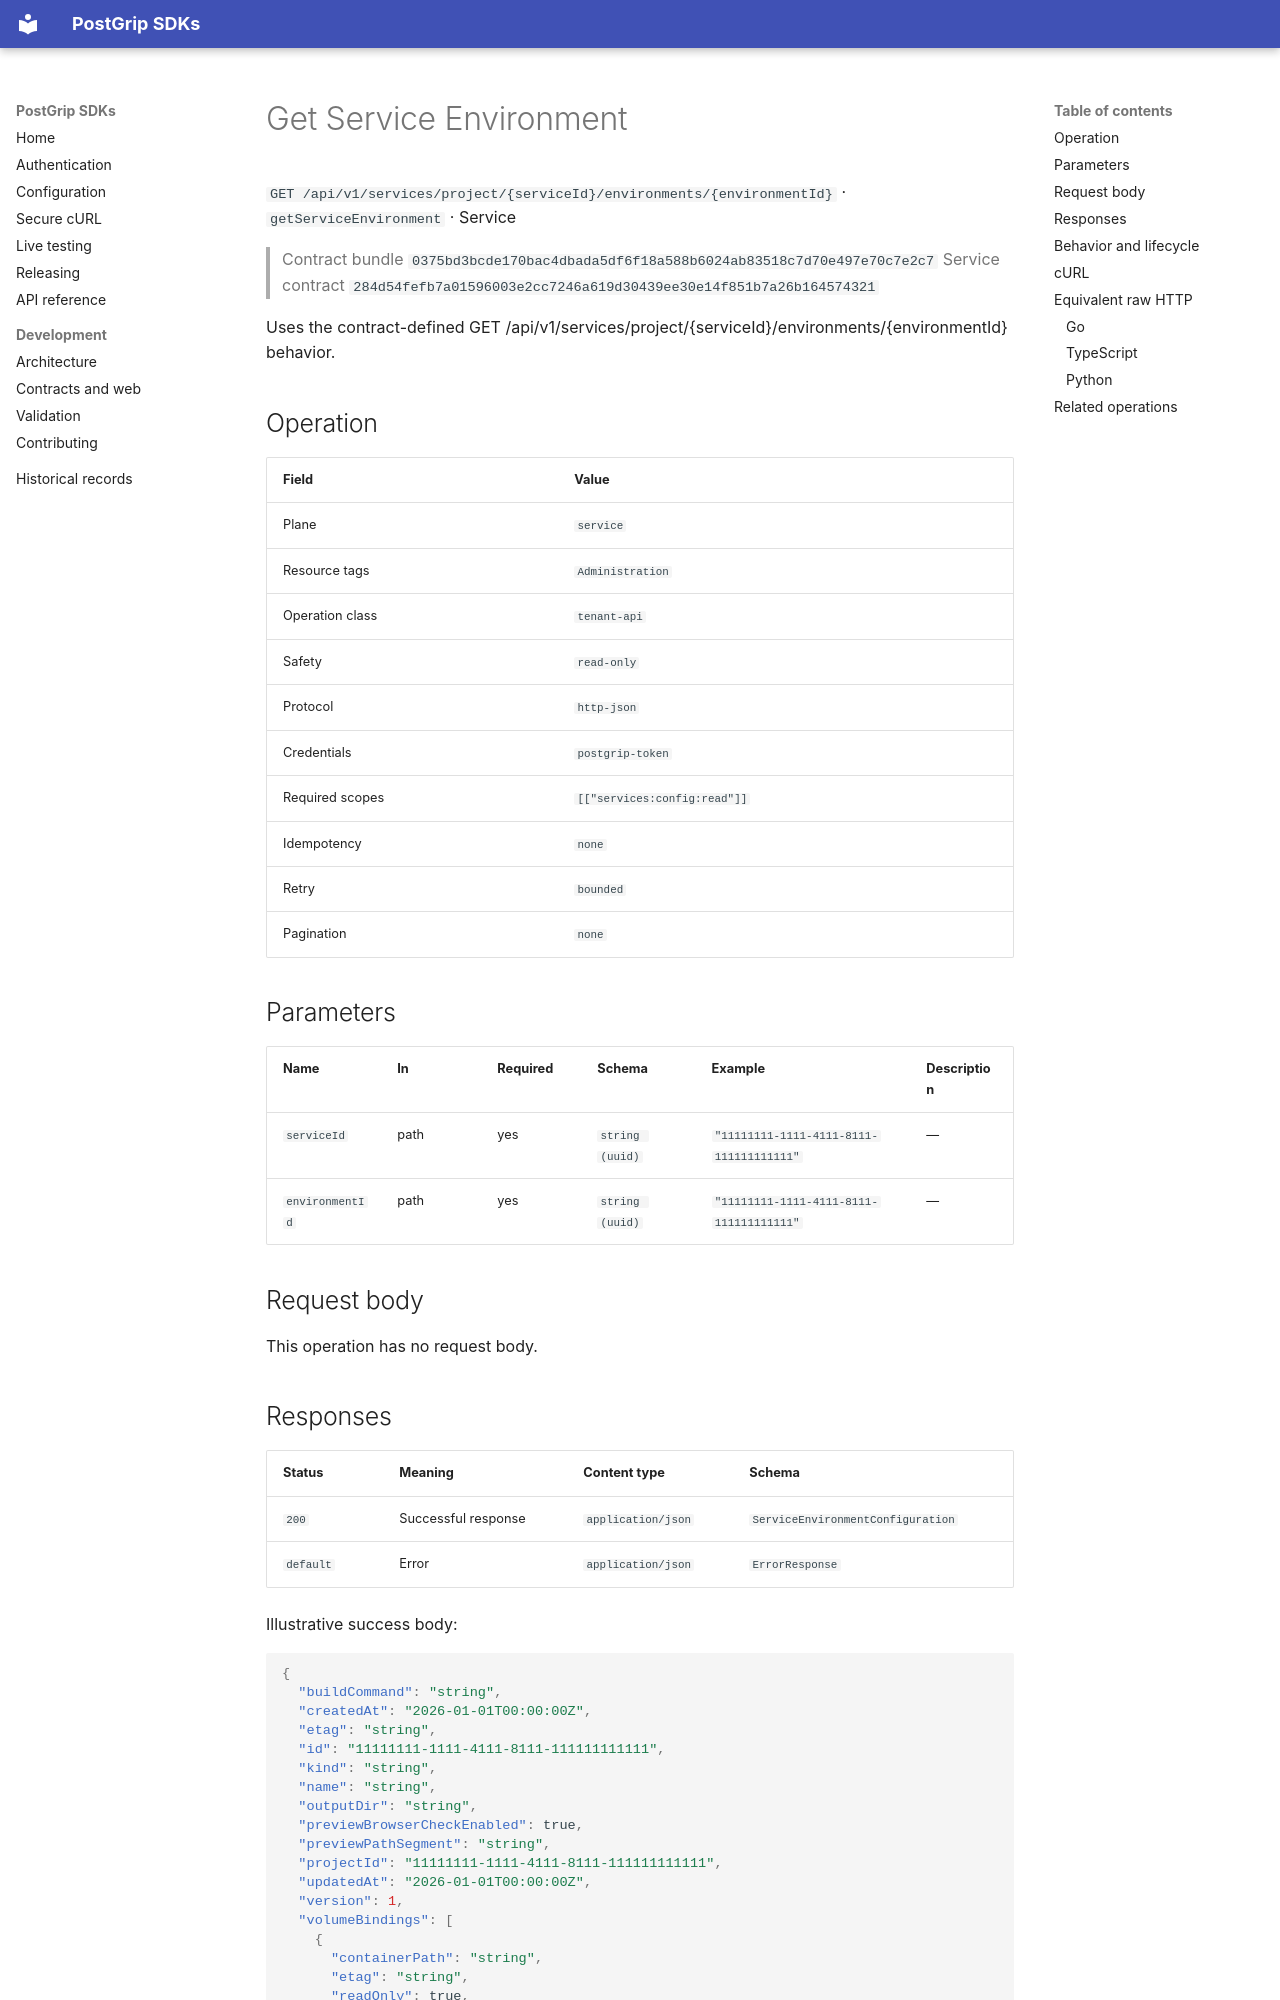

repository: postgrip-io/postgrip-sdk · page: reference/0375bd3bcde170bac4dbada5df6f18a588b6024ab83518c7d70e497e70c7e2c7/service/getServiceEnvironment/index.html · generator: mkdocs

# Get Service Environment

`GET /api/v1/services/project/{serviceId}/environments/{environmentId}` · `getServiceEnvironment` · Service

> Contract bundle `0375bd3bcde170bac4dbada5df6f18a588b6024ab83518c7d70e497e70c7e2c7`
> Service contract `284d54fefb7a01596003e2cc7246a619d30439ee30e14f851b7a26b164574321`

Uses the contract-defined GET /api/v1/services/project/{serviceId}/environments/{environmentId} behavior.

## Operation

| Field | Value |
| --- | --- |
| Plane | `service` |
| Resource tags | `Administration` |
| Operation class | `tenant-api` |
| Safety | `read-only` |
| Protocol | `http-json` |
| Credentials | `postgrip-token` |
| Required scopes | `[["services:config:read"]]` |
| Idempotency | `none` |
| Retry | `bounded` |
| Pagination | `none` |

## Parameters

| Name | In | Required | Schema | Example | Description |
| --- | --- | --- | --- | --- | --- |
| `serviceId` | path | yes | `string (uuid)` | `"11111111-1111-4111-8111-111111111111"` | — |
| `environmentId` | path | yes | `string (uuid)` | `"11111111-1111-4111-8111-111111111111"` | — |

## Request body

This operation has no request body.

## Responses

| Status | Meaning | Content type | Schema |
| --- | --- | --- | --- |
| `200` | Successful response | `application/json` | `ServiceEnvironmentConfiguration` |
| `default` | Error | `application/json` | `ErrorResponse` |

Illustrative success body:

```json
{
  "buildCommand": "string",
  "createdAt": "2026-01-01T00:00:00Z",
  "etag": "string",
  "id": "11111111-1111-4111-8111-111111111111",
  "kind": "string",
  "name": "string",
  "outputDir": "string",
  "previewBrowserCheckEnabled": true,
  "previewPathSegment": "string",
  "projectId": "11111111-1111-4111-8111-111111111111",
  "updatedAt": "2026-01-01T00:00:00Z",
  "version": 1,
  "volumeBindings": [
    {
      "containerPath": "string",
      "etag": "string",
      "readOnly": true,
      "version": 1,
      "volumeRef": "11111111-1111-4111-8111-111111111111"
    }
  ]
}
```

Errors use the stable JSON envelope `code`, `message`, `requestId`, and optional `details`.
The `requestId` is safe to include in support and audit workflows; never log the bearer token.

## Behavior and lifecycle

Uses the contract-defined GET /api/v1/services/project/{serviceId}/environments/{environmentId} behavior.

- No additional lifecycle constraint is recorded.
